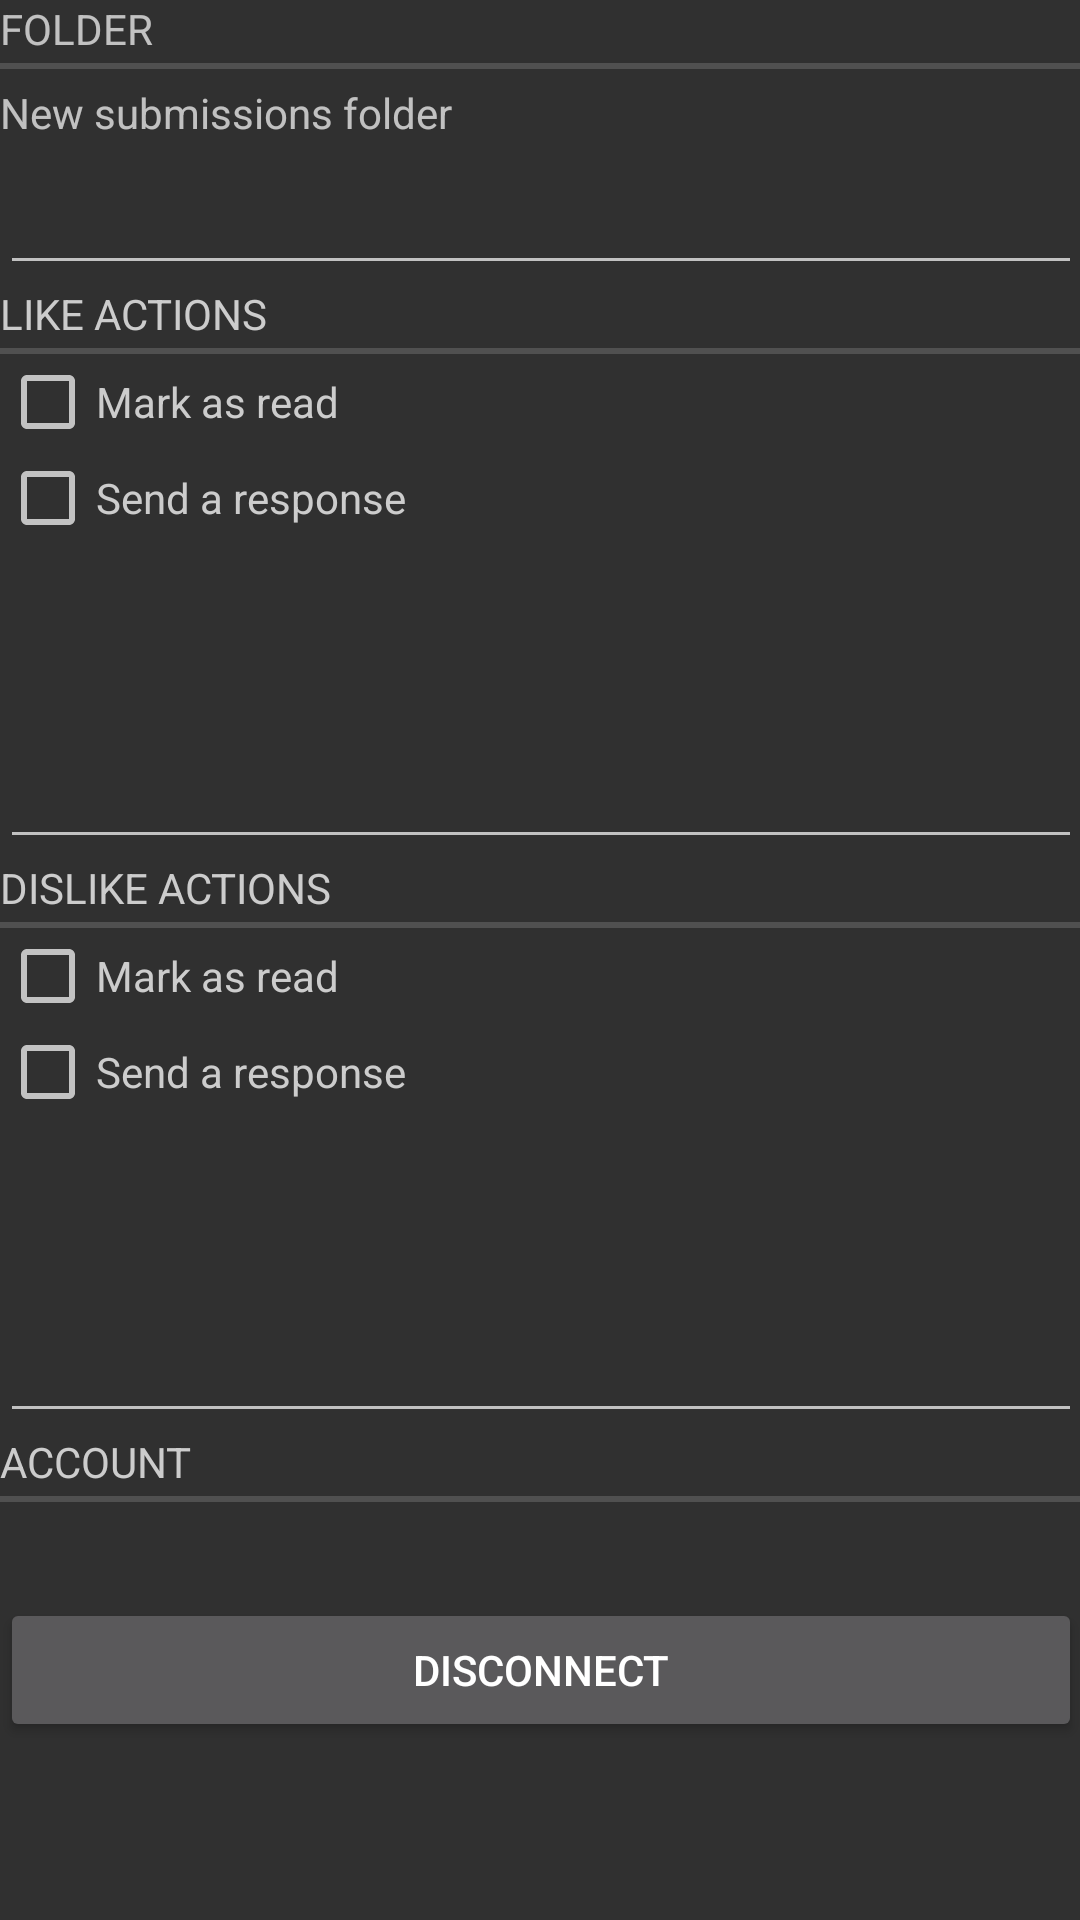

Layout XML and referenced resources for this Android screen:
<!-- AndroidManifest.xml: application theme AppTheme -->
<!-- res/layout/fragment_settings.xml -->
<?xml version="1.0" encoding="utf-8"?>
<ScrollView xmlns:android="http://schemas.android.com/apk/res/android"
    xmlns:tools="http://schemas.android.com/tools"
    android:layout_width="match_parent"
    android:layout_height="match_parent"
    android:paddingBottom="@dimen/activity_vertical_margin"
    android:paddingLeft="@dimen/activity_horizontal_margin"
    android:paddingRight="@dimen/activity_horizontal_margin"
    android:paddingTop="@dimen/activity_vertical_margin"
    tools:context="com.microsoft.artcurator.ui.settings.SettingsFragment">

    <LinearLayout
        android:layout_width="match_parent"
        android:layout_height="wrap_content"
        android:orientation="vertical">

        <TextView
            android:layout_width="wrap_content"
            android:layout_height="wrap_content"
            android:text="@string/folder" />

        <FrameLayout
            android:layout_width="match_parent"
            android:layout_height="2dp"
            android:layout_marginTop="2dp"
            android:background="@color/txt_light" />

        <TextView
            android:layout_width="wrap_content"
            android:layout_height="wrap_content"
            android:layout_marginTop="5dp"
            android:text="@string/submissions_dir" />

        <EditText
            android:id="@+id/submissions_dir"
            android:layout_width="match_parent"
            android:layout_height="48dp"
            android:gravity="center_horizontal"
            android:imeOptions="actionDone"
            android:inputType="textCapWords"
            android:singleLine="true" />

        <TextView
            android:layout_width="wrap_content"
            android:layout_height="wrap_content"
            android:text="@string/like_actions"
            android:textColor="@color/text_vl" />

        <FrameLayout
            android:layout_width="match_parent"
            android:layout_height="2dp"
            android:layout_marginTop="2dp"
            android:background="@color/txt_light" />

        <CheckBox
            android:id="@+id/like_mark_read"
            android:layout_width="match_parent"
            android:layout_height="wrap_content"
            android:text="@string/mark_read"
            android:textColor="@color/text_vl" />

        <CheckBox
            android:id="@+id/like_send_response"
            android:layout_width="match_parent"
            android:layout_height="wrap_content"
            android:text="@string/send_response"
            android:textColor="@color/text_vl" />

        <EditText
            android:id="@+id/like_response"
            android:layout_width="match_parent"
            android:layout_height="wrap_content"
            android:inputType="textCapSentences|textAutoCorrect|textMultiLine"
            android:maxLines="4"
            android:minLines="4" />

        <TextView
            android:layout_width="wrap_content"
            android:layout_height="wrap_content"
            android:text="@string/dislike_actions"
            android:textColor="@color/text_vl" />

        <FrameLayout
            android:layout_width="match_parent"
            android:layout_height="2dp"
            android:layout_marginTop="2dp"
            android:background="@color/txt_light" />

        <CheckBox
            android:id="@+id/dislike_mark_read"
            android:layout_width="match_parent"
            android:layout_height="wrap_content"
            android:text="@string/mark_read"
            android:textColor="@color/text_vl" />

        <CheckBox
            android:id="@+id/dislike_send_response"
            android:layout_width="match_parent"
            android:layout_height="wrap_content"
            android:text="@string/send_response"
            android:textColor="@color/text_vl" />

        <EditText
            android:id="@+id/dislike_response"
            android:layout_width="match_parent"
            android:layout_height="wrap_content"
            android:inputType="textCapSentences|textAutoCorrect|textMultiLine"
            android:maxLines="4"
            android:minLines="4" />

        <TextView
            android:layout_width="wrap_content"
            android:layout_height="wrap_content"
            android:text="@string/acct_opts"
            android:textColor="@color/text_vl" />

        <FrameLayout
            android:layout_width="match_parent"
            android:layout_height="2dp"
            android:layout_marginTop="2dp"
            android:background="@color/txt_light" />

        <TextView
            android:id="@+id/txt_email"
            android:layout_width="match_parent"
            android:layout_height="wrap_content"
            android:layout_marginTop="8dp"
            android:maxLines="1" />

        <Button
            android:id="@+id/sign_out"
            android:layout_width="match_parent"
            android:layout_height="48dp"
            android:layout_marginTop="5dp"
            android:text="@string/sign_out" />

    </LinearLayout>
</ScrollView>

    
<!-- resources referenced by this layout -->
<resources>
  <color name="text_vl">#FFCCCCCC</color>
  <color name="txt_light">#FF505050</color>
  <string name="acct_opts">ACCOUNT</string>
  <string name="dislike_actions">DISLIKE ACTIONS</string>
  <string name="folder">FOLDER</string>
  <string name="like_actions">LIKE ACTIONS</string>
  <string name="mark_read">Mark as read</string>
  <string name="send_response">Send a response</string>
  <string name="sign_out">Disconnect</string>
  <string name="submissions_dir">New submissions folder</string>
  <style name="AppTheme" parent="Theme.AppCompat">
          
      </style>
</resources>
